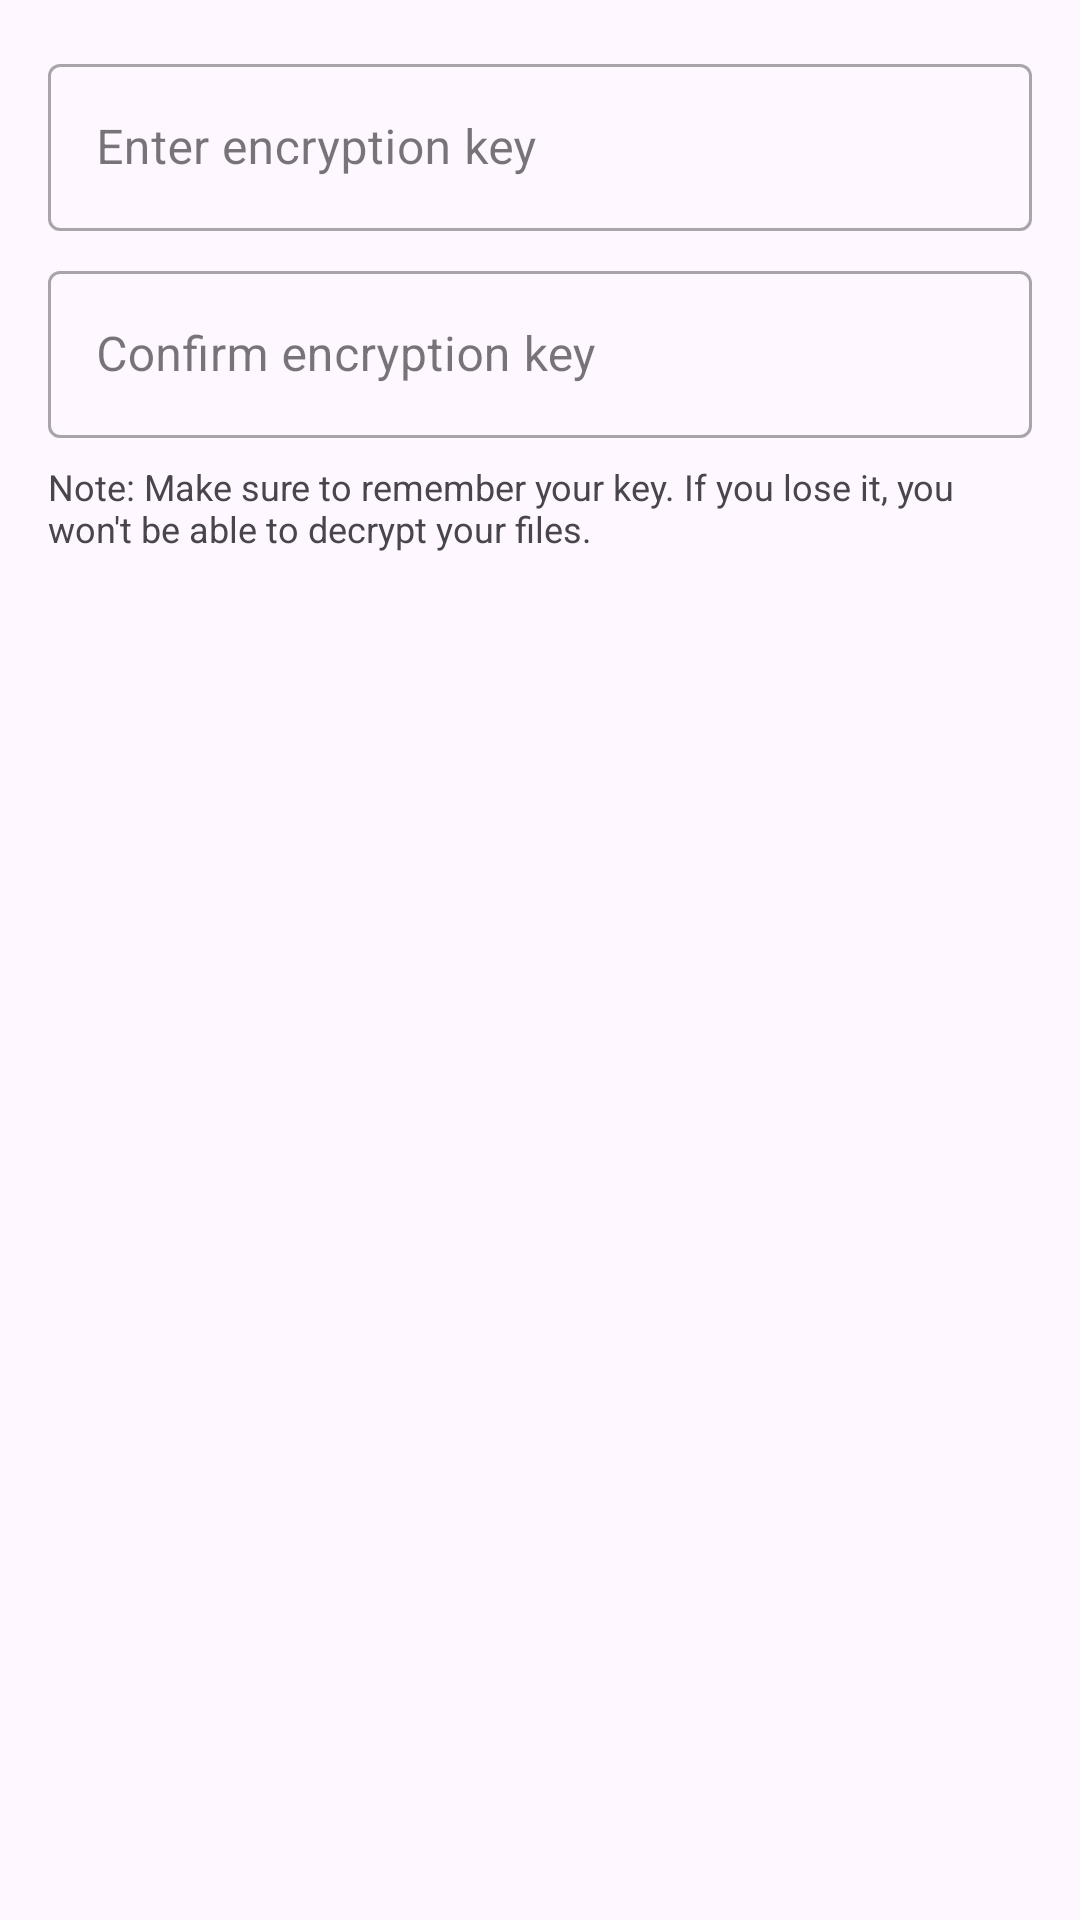

Produce the Android XML layout that renders to this screen, including the resource entries it uses.
<!-- AndroidManifest.xml: application theme Theme.Calculator -->
<!-- res/layout/dialog_custom_key.xml -->
<?xml version="1.0" encoding="utf-8"?>
<LinearLayout xmlns:android="http://schemas.android.com/apk/res/android"
    android:layout_width="match_parent"
    android:layout_height="wrap_content"
    android:orientation="vertical"
    android:padding="16dp">

    <com.google.android.material.textfield.TextInputLayout
        android:layout_width="match_parent"
        android:layout_height="wrap_content"
        android:layout_marginBottom="8dp"
        android:hint="Enter encryption key"
        style="@style/Widget.MaterialComponents.TextInputLayout.OutlinedBox">

        <com.google.android.material.textfield.TextInputEditText
            android:id="@+id/keyInput"
            android:layout_width="match_parent"
            android:layout_height="wrap_content"
            android:inputType="textPassword"
            android:maxLines="1" />

    </com.google.android.material.textfield.TextInputLayout>

    <com.google.android.material.textfield.TextInputLayout
        android:layout_width="match_parent"
        android:layout_height="wrap_content"
        android:hint="Confirm encryption key"
        style="@style/Widget.MaterialComponents.TextInputLayout.OutlinedBox">

        <com.google.android.material.textfield.TextInputEditText
            android:id="@+id/confirmKeyInput"
            android:layout_width="match_parent"
            android:layout_height="wrap_content"
            android:inputType="textPassword"
            android:maxLines="1" />

    </com.google.android.material.textfield.TextInputLayout>

    <TextView
        android:layout_width="match_parent"
        android:layout_height="wrap_content"
        android:layout_marginTop="8dp"
        android:text="Note: Make sure to remember your key. If you lose it, you won't be able to decrypt your files."
        android:textSize="12sp"
        android:textColor="?android:textColorSecondary" />

</LinearLayout>
<!-- resources referenced by this layout -->
<resources>
  <style name="Theme.Calculator" parent="Base.Theme.Calculator" />
  <style name="Base.Theme.Calculator" parent="Theme.Material3.DayNight.NoActionBar">
          
          
      </style>
</resources>
